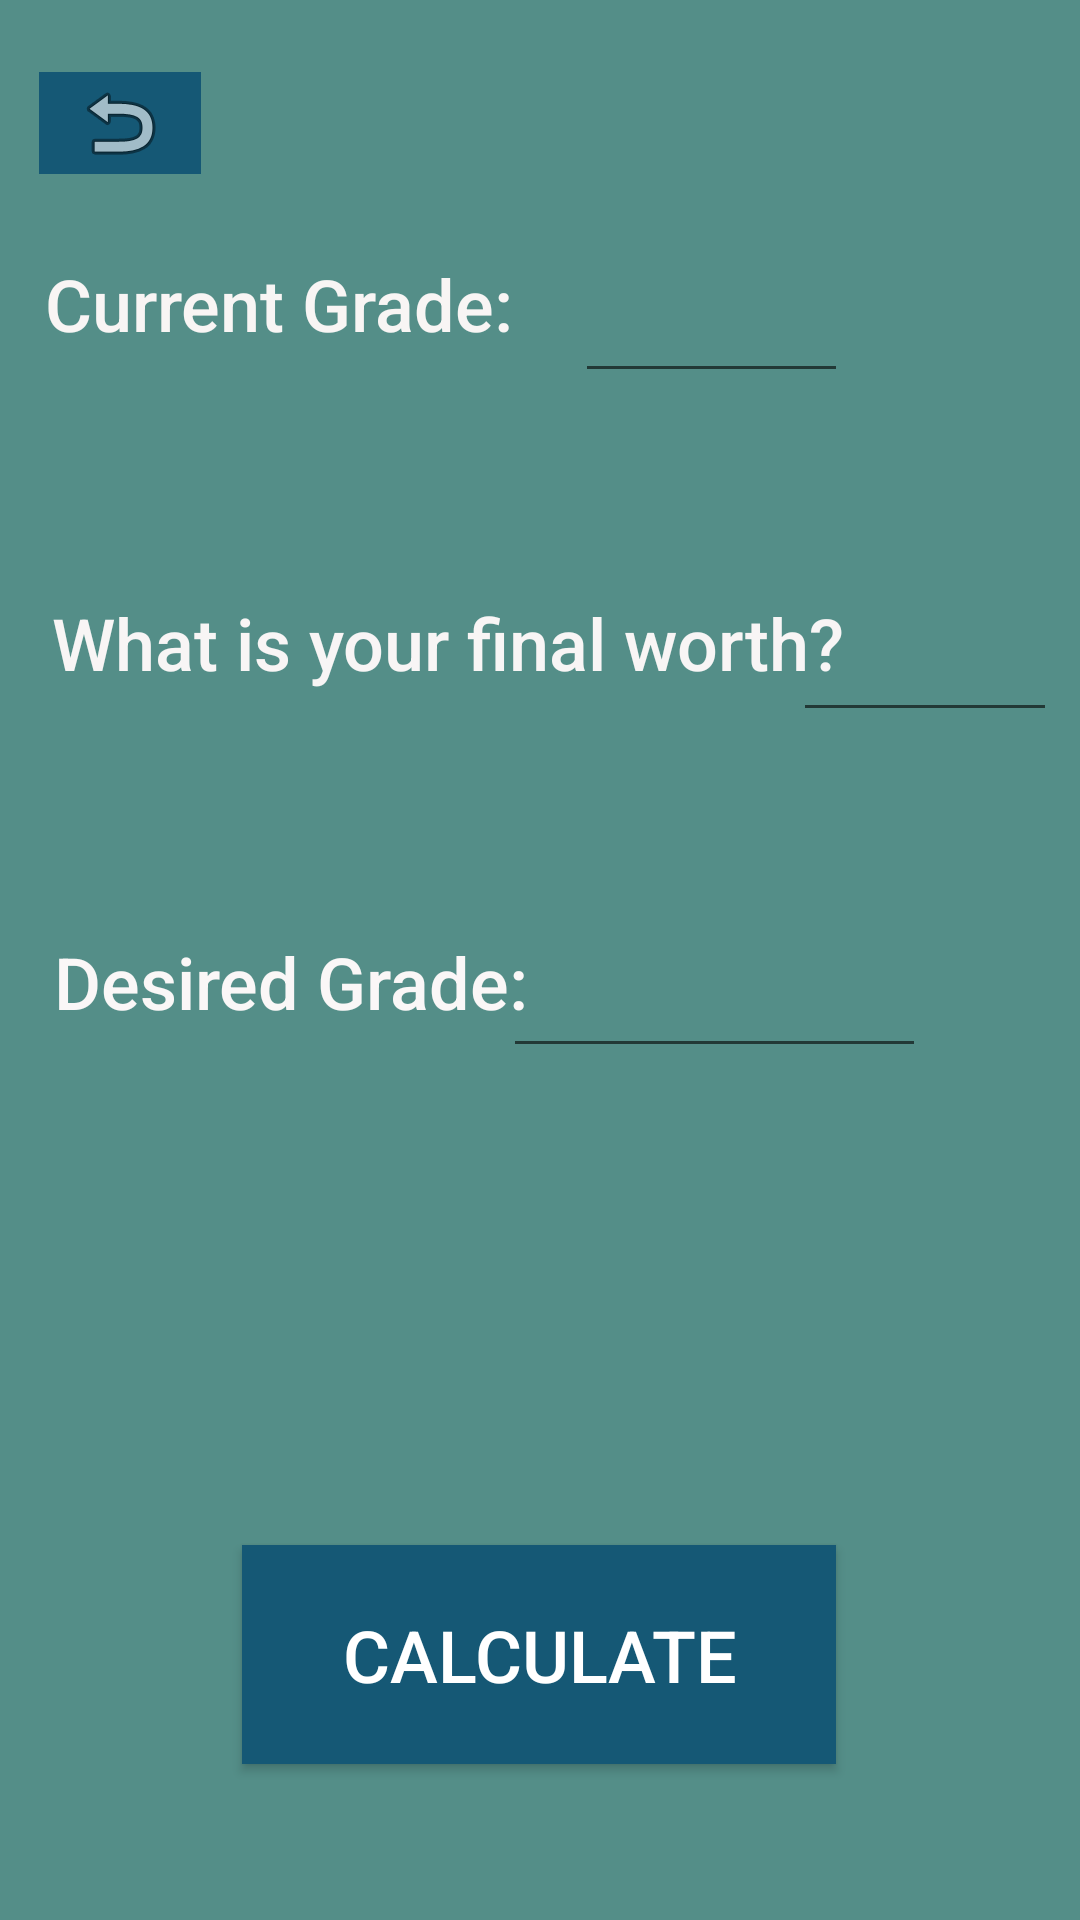

Here is an Android app screen rendered from its layout file. Give the layout XML and the strings, colors and styles it references.
<!-- AndroidManifest.xml: application theme Theme.Grade_Calculator -->
<!-- res/layout/fragment_finalgradecalculator.xml -->
<?xml version="1.0" encoding="utf-8"?>
<androidx.constraintlayout.widget.ConstraintLayout xmlns:android="http://schemas.android.com/apk/res/android"
    xmlns:app="http://schemas.android.com/apk/res-auto"
    xmlns:tools="http://schemas.android.com/tools"
    android:layout_width="match_parent"
    android:layout_height="match_parent"
    android:background="#548E88"
    tools:context=".ui.final_grade_calc.FinalGradeCalcView">

    <TextView
        android:id="@+id/curr_grade"
        android:layout_width="160dp"
        android:layout_height="38dp"
        android:layout_marginStart="15dp"
        android:layout_marginTop="85dp"
        android:background="#548E88"
        android:text="@string/curr_grade_string"
        android:textAppearance="@style/TextAppearance.AppCompat.Body2"
        android:textColor="#F8F5F4"
        android:textSize="24sp"
        app:layout_constraintStart_toStartOf="parent"
        app:layout_constraintTop_toTopOf="parent"
        tools:ignore="TextContrastCheck" />

    <EditText
        android:id="@+id/currgradetext"
        android:layout_width="91dp"
        android:layout_height="59dp"
        android:layout_marginStart="15dp"
        android:layout_marginTop="72dp"
        android:ems="10"
        android:inputType="numberDecimal"
        android:textColor="#EFEDED"
        app:layout_constraintEnd_toEndOf="parent"
        app:layout_constraintHorizontal_bias="0.023"
        app:layout_constraintStart_toEndOf="@+id/curr_grade"
        app:layout_constraintTop_toTopOf="parent" />

    <TextView
        android:id="@+id/perc_final"
        android:layout_width="269dp"
        android:layout_height="38dp"
        android:layout_marginStart="15dp"
        android:layout_marginTop="75dp"
        android:background="#548E88"
        android:fontFamily="sans-serif-medium"
        android:text="@string/final_worth_string"
        android:textAlignment="center"
        android:textAppearance="@style/TextAppearance.AppCompat.Body2"
        android:textColor="#F8F5F5"
        android:textSize="24sp"
        app:layout_constraintStart_toStartOf="parent"
        app:layout_constraintTop_toBottomOf="@+id/curr_grade"
        tools:ignore="TextContrastCheck" />

    <EditText
        android:id="@+id/finalworthtext"
        android:layout_width="88dp"
        android:layout_height="57dp"
        android:layout_marginStart="15dp"
        android:layout_marginTop="56dp"
        android:layout_marginEnd="15dp"
        android:ems="10"
        android:inputType="numberDecimal"
        android:textColor="#FAF7F7"
        app:layout_constraintEnd_toEndOf="parent"
        app:layout_constraintHorizontal_bias="0.833"
        app:layout_constraintStart_toEndOf="@+id/perc_final"
        app:layout_constraintTop_toBottomOf="@+id/currgradetext" />

    <TextView
        android:id="@+id/fin_grade"
        android:layout_width="162dp"
        android:layout_height="38dp"
        android:layout_marginStart="16dp"
        android:layout_marginTop="75dp"
        android:background="#548E88"
        android:fontFamily="sans-serif-medium"
        android:text="@string/desired_grade_string"
        android:textAlignment="center"
        android:textColor="#FAF7F7"
        android:textSize="24sp"
        app:layout_constraintStart_toStartOf="parent"
        app:layout_constraintTop_toBottomOf="@+id/perc_final"
        tools:ignore="TextContrastCheck" />

    <EditText
        android:id="@+id/whattheywanttext"
        android:layout_width="141dp"
        android:layout_height="56dp"
        android:layout_marginStart="15dp"
        android:layout_marginTop="56dp"
        android:layout_marginEnd="77dp"
        android:ems="10"
        android:inputType="numberDecimal"
        android:textColor="#F4EFEF"
        android:textColorHint="#F3EFEF"
        app:layout_constraintEnd_toEndOf="parent"
        app:layout_constraintStart_toEndOf="@+id/fin_grade"
        app:layout_constraintTop_toBottomOf="@+id/finalworthtext" />

    <Button
        android:id="@+id/button"
        android:layout_width="198dp"
        android:layout_height="73dp"
        android:layout_marginBottom="52dp"
        android:background="#69ABC8"
        android:backgroundTint="#155875"
        android:text="@string/calculate_string"
        android:textColor="#FFFFFF"
        android:textSize="24sp"
        app:layout_constraintBottom_toBottomOf="parent"
        app:layout_constraintEnd_toEndOf="parent"
        app:layout_constraintHorizontal_bias="0.497"
        app:layout_constraintStart_toStartOf="parent"
        tools:ignore="TextContrastCheck" />

    <TextView
        android:id="@+id/needed"
        android:layout_width="372dp"
        android:layout_height="98dp"
        android:layout_marginTop="50dp"
        android:layout_marginBottom="64dp"
        android:text=""
        android:textColor="#D2B48C"
        android:textSize="24sp"
        android:visibility="invisible"
        app:layout_constraintBottom_toTopOf="@+id/button"
        app:layout_constraintEnd_toEndOf="parent"
        app:layout_constraintHorizontal_bias="0.487"
        app:layout_constraintStart_toStartOf="parent"
        app:layout_constraintTop_toBottomOf="@+id/whattheywanttext"
        app:layout_constraintVertical_bias="0.447" />

    <ImageButton
        android:id="@+id/backButton"
        android:layout_width="54dp"
        android:layout_height="34dp"
        android:background="#155875"
        android:src="@android:drawable/ic_menu_revert"
        app:layout_constraintBottom_toTopOf="@+id/curr_grade"
        app:layout_constraintEnd_toEndOf="parent"
        app:layout_constraintHorizontal_bias="0.042"
        app:layout_constraintStart_toStartOf="parent"
        app:layout_constraintTop_toTopOf="parent"
        app:layout_constraintVertical_bias="0.47" />

</androidx.constraintlayout.widget.ConstraintLayout>
<!-- resources referenced by this layout -->
<resources>
  <string name="calculate_string">Calculate</string>
  <string name="curr_grade_string">"Current Grade: "</string>
  <string name="desired_grade_string">Desired Grade:</string>
  <string name="final_worth_string">What is your final worth?</string>
  <style name="Theme.Grade_Calculator" parent="Theme.AppCompat.Light.DarkActionBar">
          
          <item name="colorPrimary">@color/purple_500</item>
          <item name="colorPrimaryVariant">@color/purple_700</item>
          
          <item name="colorSecondary">@color/teal_200</item>
          <item name="colorSecondaryVariant">@color/teal_700</item>
          <item name="colorOnSecondary">@color/black</item>
          
          
      </style>
  <!-- not gathered from this repository: default colours our renderer supplied (Android Studio template values) -->
  <color name="purple_500">#FF6200EE</color>
  <color name="purple_700">#FF3700B3</color>
  <color name="teal_200">#FF03DAC5</color>
  <color name="teal_700">#FF018786</color>
  <color name="black">#FF000000</color>
</resources>
